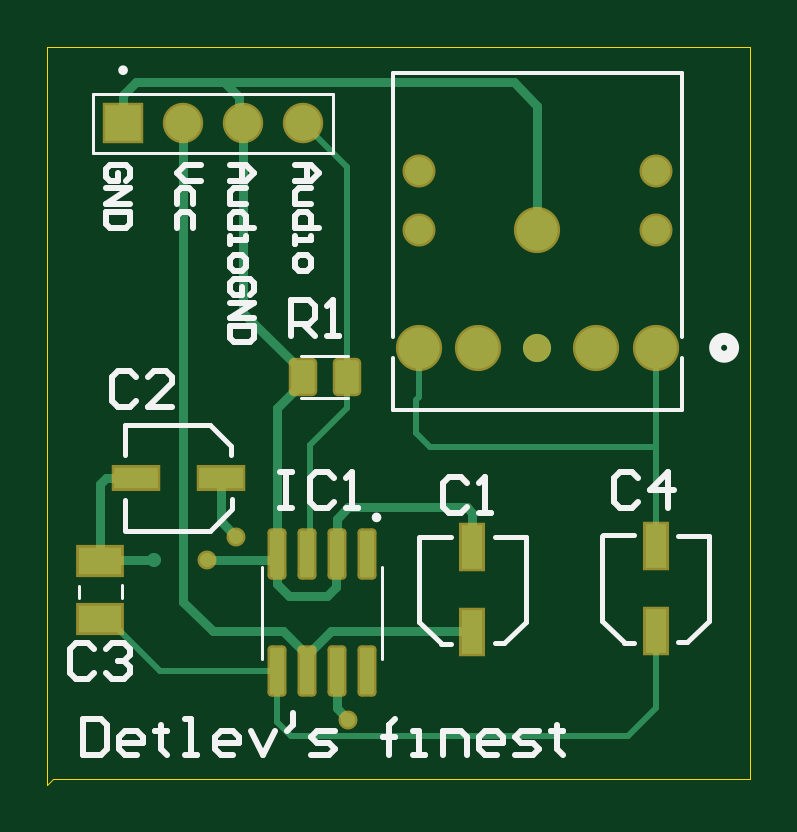
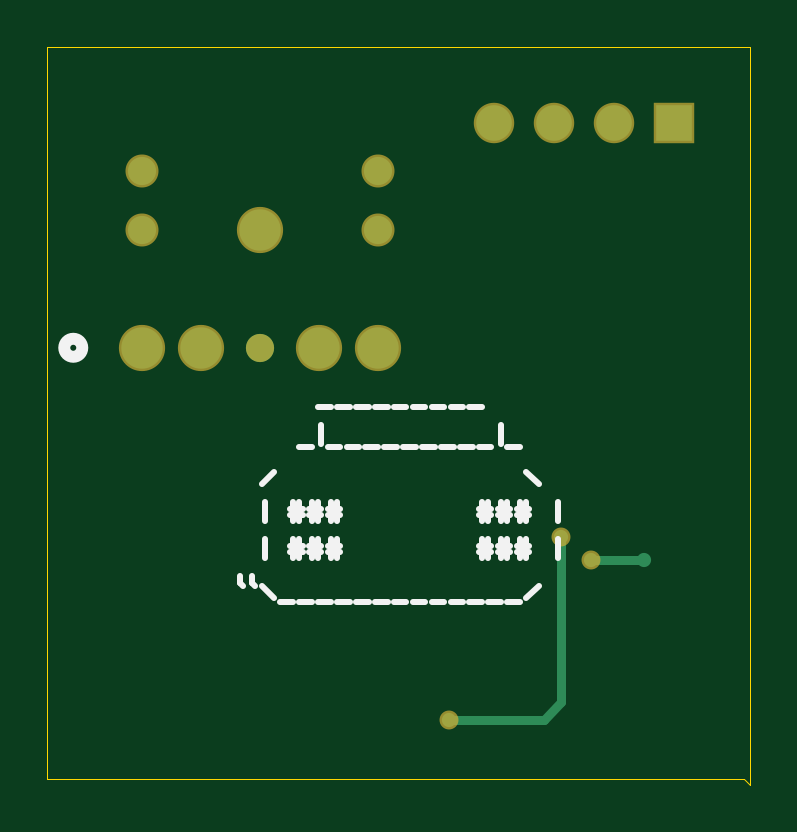
Circuit board: 9 layer files. Board 29.8 x 31.2 mm.
- bottom_copper: Audio-Module.GBL (1024 bytes)
- bottom_silk: Audio-Module.GBO (3391 bytes)
- paste: Audio-Module.GBP (282 bytes)
- bottom_mask: Audio-Module.GBS (833 bytes)
- top_copper: Audio-Module.GTL (4505 bytes)
- top_silk: Audio-Module.GTO (7012 bytes)
- paste: Audio-Module.GTP (1632 bytes)
- top_mask: Audio-Module.GTS (2178 bytes)
- outline: Audio-Module_Profile.gbr (381 bytes)

=== bottom_copper: Audio-Module.GBL ===
G04*
G04 #@! TF.GenerationSoftware,Altium Limited,Altium Designer,22.4.2 (48)*
G04*
G04 Layer_Physical_Order=2*
G04 Layer_Color=16711680*
%FSLAX25Y25*%
%MOIN*%
G70*
G04*
G04 #@! TF.SameCoordinates,A7B2FA79-C280-4DBA-8CE8-1A1C5EA3F58B*
G04*
G04*
G04 #@! TF.FilePolarity,Positive*
G04*
G01*
G75*
%ADD27C,0.04700*%
%ADD31C,0.01575*%
%ADD32C,0.06900*%
%ADD33C,0.05937*%
%ADD34R,0.05937X0.05937*%
%ADD35C,0.02362*%
D27*
X-55118Y-20669D02*
D03*
X-15748D02*
D03*
X-55118Y-30512D02*
D03*
X-15748D02*
D03*
X-35433Y-50197D02*
D03*
D31*
X-82739Y-112205D02*
X-66929D01*
X-85630Y-109314D02*
X-82739Y-112205D01*
X-85630Y-109314D02*
Y-81693D01*
X-99409Y-85630D02*
X-90551D01*
D32*
X-35433Y-30512D02*
D03*
X-55118Y-50197D02*
D03*
X-45276D02*
D03*
X-25591D02*
D03*
X-15748D02*
D03*
D33*
X-84488Y-12795D02*
D03*
X-94488D02*
D03*
X-74488D02*
D03*
D34*
X-104488D02*
D03*
D35*
X-66929Y-112205D02*
D03*
X-85630Y-81693D02*
D03*
X-90551Y-85630D02*
D03*
X-99409D02*
D03*
M02*

=== bottom_silk: Audio-Module.GBO ===
G04*
G04 #@! TF.GenerationSoftware,Altium Limited,Altium Designer,22.4.2 (48)*
G04*
G04 Layer_Color=32896*
%FSLAX25Y25*%
%MOIN*%
G70*
G04*
G04 #@! TF.SameCoordinates,A7B2FA79-C280-4DBA-8CE8-1A1C5EA3F58B*
G04*
G04*
G04 #@! TF.FilePolarity,Positive*
G04*
G01*
G75*
%ADD11C,0.02000*%
%ADD14C,0.01000*%
D11*
X-2811Y-50197D02*
G03*
X-2811Y-50197I-1500J0D01*
G01*
D14*
X-72432Y-60038D02*
X-70333D01*
X-69284D02*
X-67185D01*
X-66135D02*
X-64036D01*
X-62986D02*
X-60887D01*
X-59838D02*
X-57739D01*
X-56689D02*
X-54590D01*
X-53541D02*
X-51442D01*
X-50392D02*
X-48293D01*
X-47244D02*
X-45145D01*
X-78729Y-66741D02*
X-76630D01*
X-75581Y-63068D02*
Y-66216D01*
X-74007Y-66741D02*
X-71908D01*
X-70858D02*
X-68759D01*
X-67709D02*
X-65610D01*
X-64561D02*
X-62462D01*
X-61412D02*
X-59313D01*
X-58264D02*
X-56165D01*
X-55115D02*
X-53016D01*
X-51967D02*
X-49867D01*
X-48818D02*
X-46719D01*
X-45669Y-63068D02*
Y-66216D01*
X-44095Y-66741D02*
X-41996D01*
X-81878Y-72919D02*
X-79779Y-70820D01*
X-35699Y-72919D02*
X-37798Y-70820D01*
X-85027Y-75949D02*
Y-79098D01*
X-79779D02*
Y-75949D01*
X-78729D02*
Y-79098D01*
X-80304Y-76999D02*
X-78729D01*
X-78205D01*
X-80304Y-78048D02*
X-78205D01*
X-76630Y-79098D02*
Y-75949D01*
X-75581D02*
Y-79098D01*
X-77155Y-76999D02*
X-75581D01*
X-75056D01*
X-77155Y-78048D02*
X-75056D01*
X-73482Y-79098D02*
Y-75949D01*
X-72432D02*
Y-79098D01*
X-74007Y-76999D02*
X-72432D01*
X-71908D01*
X-74007Y-78048D02*
X-71908D01*
X-48293Y-79098D02*
Y-75949D01*
X-47244D02*
Y-79098D01*
X-48818Y-76999D02*
X-47244D01*
X-46719D01*
X-48818Y-78048D02*
X-46719D01*
X-45145Y-79098D02*
Y-75949D01*
X-44095D02*
Y-79098D01*
X-45669Y-76999D02*
X-44095D01*
X-43570D01*
X-45669Y-78048D02*
X-43570D01*
X-41996Y-79098D02*
Y-75949D01*
X-40946D02*
Y-79098D01*
X-42521Y-76999D02*
X-40946D01*
X-40422D01*
X-42521Y-78048D02*
X-40422D01*
X-36224Y-75949D02*
Y-79098D01*
X-85027Y-82127D02*
Y-85276D01*
X-79779D02*
Y-82127D01*
X-78729D02*
Y-85276D01*
X-80304Y-83177D02*
X-78729D01*
X-78205D01*
X-80304Y-84227D02*
X-78205D01*
X-76630Y-85276D02*
Y-82127D01*
X-75581D02*
Y-85276D01*
X-77155Y-83177D02*
X-75581D01*
X-75056D01*
X-77155Y-84227D02*
X-75056D01*
X-73482Y-85276D02*
Y-82127D01*
X-72432D02*
Y-85276D01*
X-74007Y-83177D02*
X-72432D01*
X-71908D01*
X-74007Y-84227D02*
X-71908D01*
X-48293Y-85276D02*
Y-82127D01*
X-47244D02*
Y-85276D01*
X-48818Y-83177D02*
X-47244D01*
X-46719D01*
X-48818Y-84227D02*
X-46719D01*
X-45145Y-85276D02*
Y-82127D01*
X-44095D02*
Y-85276D01*
X-45669Y-83177D02*
X-44095D01*
X-43570D01*
X-45669Y-84227D02*
X-43570D01*
X-41996Y-85276D02*
Y-82127D01*
X-40946D02*
Y-85276D01*
X-42521Y-83177D02*
X-40946D01*
X-40422D01*
X-42521Y-84227D02*
X-40422D01*
X-36224Y-82127D02*
Y-85276D01*
X-79779Y-91979D02*
X-81878Y-89880D01*
X-78729Y-92504D02*
X-76630D01*
X-75581D02*
X-73482D01*
X-72432D02*
X-70333D01*
X-69284D02*
X-67185D01*
X-66135D02*
X-64036D01*
X-62986D02*
X-60887D01*
X-59838D02*
X-57739D01*
X-56689D02*
X-54590D01*
X-53541D02*
X-51442D01*
X-50392D02*
X-48293D01*
X-47244D02*
X-45145D01*
X-44095D02*
X-41996D01*
X-40946D02*
X-38847D01*
X-37798Y-91979D02*
X-35699Y-89880D01*
X-34124Y-88306D02*
Y-89355D01*
X-34649Y-89880D01*
X-32025Y-88306D02*
Y-89355D01*
X-32550Y-89880D01*
M02*

=== paste: Audio-Module.GBP ===
G04*
G04 #@! TF.GenerationSoftware,Altium Limited,Altium Designer,22.4.2 (48)*
G04*
G04 Layer_Color=128*
%FSLAX25Y25*%
%MOIN*%
G70*
G04*
G04 #@! TF.SameCoordinates,A7B2FA79-C280-4DBA-8CE8-1A1C5EA3F58B*
G04*
G04*
G04 #@! TF.FilePolarity,Positive*
G04*
G01*
G75*
M02*

=== bottom_mask: Audio-Module.GBS ===
G04*
G04 #@! TF.GenerationSoftware,Altium Limited,Altium Designer,22.4.2 (48)*
G04*
G04 Layer_Color=16711935*
%FSLAX25Y25*%
%MOIN*%
G70*
G04*
G04 #@! TF.SameCoordinates,A7B2FA79-C280-4DBA-8CE8-1A1C5EA3F58B*
G04*
G04*
G04 #@! TF.FilePolarity,Negative*
G04*
G01*
G75*
%ADD25C,0.07700*%
%ADD26C,0.05500*%
%ADD27C,0.04700*%
%ADD28C,0.06737*%
%ADD29R,0.06737X0.06737*%
%ADD30C,0.03162*%
D25*
X-35433Y-30512D02*
D03*
X-55118Y-50197D02*
D03*
X-45276D02*
D03*
X-25591D02*
D03*
X-15748D02*
D03*
D26*
X-55118Y-20669D02*
D03*
X-15748D02*
D03*
X-55118Y-30512D02*
D03*
X-15748D02*
D03*
D27*
X-35433Y-50197D02*
D03*
D28*
X-84488Y-12795D02*
D03*
X-94488D02*
D03*
X-74488D02*
D03*
D29*
X-104488D02*
D03*
D30*
X-66929Y-112205D02*
D03*
X-85630Y-81693D02*
D03*
X-90551Y-85630D02*
D03*
M02*

=== top_copper: Audio-Module.GTL ===
G04*
G04 #@! TF.GenerationSoftware,Altium Limited,Altium Designer,22.4.2 (48)*
G04*
G04 Layer_Physical_Order=1*
G04 Layer_Color=255*
%FSLAX25Y25*%
%MOIN*%
G70*
G04*
G04 #@! TF.SameCoordinates,A7B2FA79-C280-4DBA-8CE8-1A1C5EA3F58B*
G04*
G04*
G04 #@! TF.FilePolarity,Positive*
G04*
G01*
G75*
%ADD14C,0.01000*%
G04:AMPARAMS|DCode=15|XSize=39.37mil|YSize=55.91mil|CornerRadius=4.92mil|HoleSize=0mil|Usage=FLASHONLY|Rotation=180.000|XOffset=0mil|YOffset=0mil|HoleType=Round|Shape=RoundedRectangle|*
%AMROUNDEDRECTD15*
21,1,0.03937,0.04606,0,0,180.0*
21,1,0.02953,0.05591,0,0,180.0*
1,1,0.00984,-0.01476,0.02303*
1,1,0.00984,0.01476,0.02303*
1,1,0.00984,0.01476,-0.02303*
1,1,0.00984,-0.01476,-0.02303*
%
%ADD15ROUNDEDRECTD15*%
%ADD16R,0.03543X0.07284*%
G04:AMPARAMS|DCode=17|XSize=77.56mil|YSize=23.62mil|CornerRadius=2.95mil|HoleSize=0mil|Usage=FLASHONLY|Rotation=270.000|XOffset=0mil|YOffset=0mil|HoleType=Round|Shape=RoundedRectangle|*
%AMROUNDEDRECTD17*
21,1,0.07756,0.01772,0,0,270.0*
21,1,0.07165,0.02362,0,0,270.0*
1,1,0.00591,-0.00886,-0.03583*
1,1,0.00591,-0.00886,0.03583*
1,1,0.00591,0.00886,0.03583*
1,1,0.00591,0.00886,-0.03583*
%
%ADD17ROUNDEDRECTD17*%
%ADD18R,0.07284X0.03543*%
%ADD19R,0.07165X0.04567*%
%ADD27C,0.04700*%
%ADD31C,0.01575*%
%ADD32C,0.06900*%
%ADD33C,0.05937*%
%ADD34R,0.05937X0.05937*%
%ADD35C,0.02362*%
D14*
X-20398Y-114886D02*
X-15748Y-110236D01*
X-76536Y-114886D02*
X-20398D01*
X-78819Y-112603D02*
X-76536Y-114886D01*
X-68894Y-104170D02*
X-68819Y-104095D01*
X-15748Y-66732D02*
Y-50197D01*
Y-83268D02*
Y-66732D01*
X-55118Y-58371D02*
Y-50197D01*
X-55688Y-58942D02*
X-55118Y-58371D01*
X-55688Y-64391D02*
X-53347Y-66732D01*
X-55688Y-64391D02*
Y-58942D01*
X-53347Y-66732D02*
X-15748D01*
Y-110236D02*
Y-97441D01*
X-78819Y-112603D02*
Y-104095D01*
X-108268Y-95393D02*
X-106968D01*
X-98267Y-104095D01*
X-78819D01*
X-79500Y-85630D02*
X-78819Y-84949D01*
Y-84646D01*
X-73819D02*
X-73327Y-84153D01*
Y-66437D01*
X-67185Y-60295D02*
Y-55118D01*
X-73327Y-66437D02*
X-67185Y-60295D01*
Y-55118D02*
Y-20098D01*
X-74488Y-12795D02*
X-67185Y-20098D01*
D15*
Y-55118D02*
D03*
X-74547D02*
D03*
D16*
X-15748Y-83268D02*
D03*
Y-97441D02*
D03*
X-46260Y-83465D02*
D03*
Y-97638D02*
D03*
D17*
X-63819Y-84646D02*
D03*
X-68819D02*
D03*
X-73819D02*
D03*
X-78819D02*
D03*
Y-104095D02*
D03*
X-73819D02*
D03*
X-68819D02*
D03*
X-63819D02*
D03*
D18*
X-102362Y-71850D02*
D03*
X-88189D02*
D03*
D19*
X-108268Y-85710D02*
D03*
Y-95393D02*
D03*
D27*
X-55118Y-20669D02*
D03*
X-15748D02*
D03*
X-55118Y-30512D02*
D03*
X-15748D02*
D03*
X-35433Y-50197D02*
D03*
D31*
X-68894Y-110240D02*
Y-104170D01*
Y-110240D02*
X-66929Y-112205D01*
X-88189Y-79134D02*
Y-71850D01*
Y-79134D02*
X-85630Y-81693D01*
X-108268Y-85710D02*
Y-72835D01*
X-107283Y-71850D02*
X-102362D01*
X-108268Y-72835D02*
X-107283Y-71850D01*
X-78819Y-89488D02*
Y-84949D01*
X-90551Y-85630D02*
X-79500D01*
X-108188D02*
X-99409D01*
X-108268Y-85710D02*
X-108188Y-85630D01*
X-39370Y-5906D02*
X-35433Y-9843D01*
Y-30512D02*
Y-9843D01*
X-87598Y-5906D02*
X-39370D01*
X-73819Y-101398D02*
X-69862Y-97441D01*
X-46457D02*
X-46260Y-97638D01*
X-69862Y-97441D02*
X-46457D01*
X-73819Y-104095D02*
Y-101398D01*
X-68956Y-84783D02*
X-68819Y-84646D01*
X-76772Y-91535D02*
X-70468D01*
X-68956Y-90024D02*
Y-84783D01*
X-70468Y-91535D02*
X-68956Y-90024D01*
X-78819Y-89488D02*
X-76772Y-91535D01*
X-46260Y-83465D02*
Y-77756D01*
X-66929Y-76772D02*
X-47244D01*
X-46260Y-77756D01*
X-68819Y-78661D02*
X-66929Y-76772D01*
X-68819Y-84646D02*
Y-78661D01*
X-94488Y-92520D02*
Y-12795D01*
Y-92520D02*
X-89567Y-97441D01*
X-77776D02*
X-73819Y-101398D01*
X-89567Y-97441D02*
X-77776D01*
X-74547Y-55945D02*
Y-55118D01*
X-78819Y-60216D02*
X-74547Y-55945D01*
X-78819Y-84646D02*
Y-60216D01*
X-84488Y-44350D02*
X-74547Y-54291D01*
X-84488Y-44350D02*
Y-12795D01*
X-74547Y-55118D02*
Y-54291D01*
X-85177Y-12106D02*
Y-8327D01*
Y-12106D02*
X-84488Y-12795D01*
X-87598Y-5906D02*
X-85177Y-8327D01*
X-102362Y-5906D02*
X-87598D01*
X-104488Y-12795D02*
Y-8032D01*
X-102362Y-5906D01*
D32*
X-35433Y-30512D02*
D03*
X-55118Y-50197D02*
D03*
X-45276D02*
D03*
X-25591D02*
D03*
X-15748D02*
D03*
D33*
X-84488Y-12795D02*
D03*
X-94488D02*
D03*
X-74488D02*
D03*
D34*
X-104488D02*
D03*
D35*
X-66929Y-112205D02*
D03*
X-85630Y-81693D02*
D03*
X-90551Y-85630D02*
D03*
X-99409D02*
D03*
M02*

=== top_silk: Audio-Module.GTO (7012 bytes, source omitted) ===
=== paste: Audio-Module.GTP (1632 bytes, source withheld) ===
=== top_mask: Audio-Module.GTS (2178 bytes, source withheld) ===
=== outline: Audio-Module_Profile.gbr ===
G04*
G04 #@! TF.GenerationSoftware,Altium Limited,Altium Designer,22.4.2 (48)*
G04*
G04 Layer_Color=0*
%FSLAX25Y25*%
%MOIN*%
G70*
G04*
G04 #@! TF.SameCoordinates,A7B2FA79-C280-4DBA-8CE8-1A1C5EA3F58B*
G04*
G04*
G04 #@! TF.FilePolarity,Positive*
G04*
G01*
G75*
%ADD36C,0.00100*%
D36*
X0Y0D02*
X-117126D01*
Y-123031D01*
X-116142Y-122047D01*
X0D01*
Y0D01*
M02*

